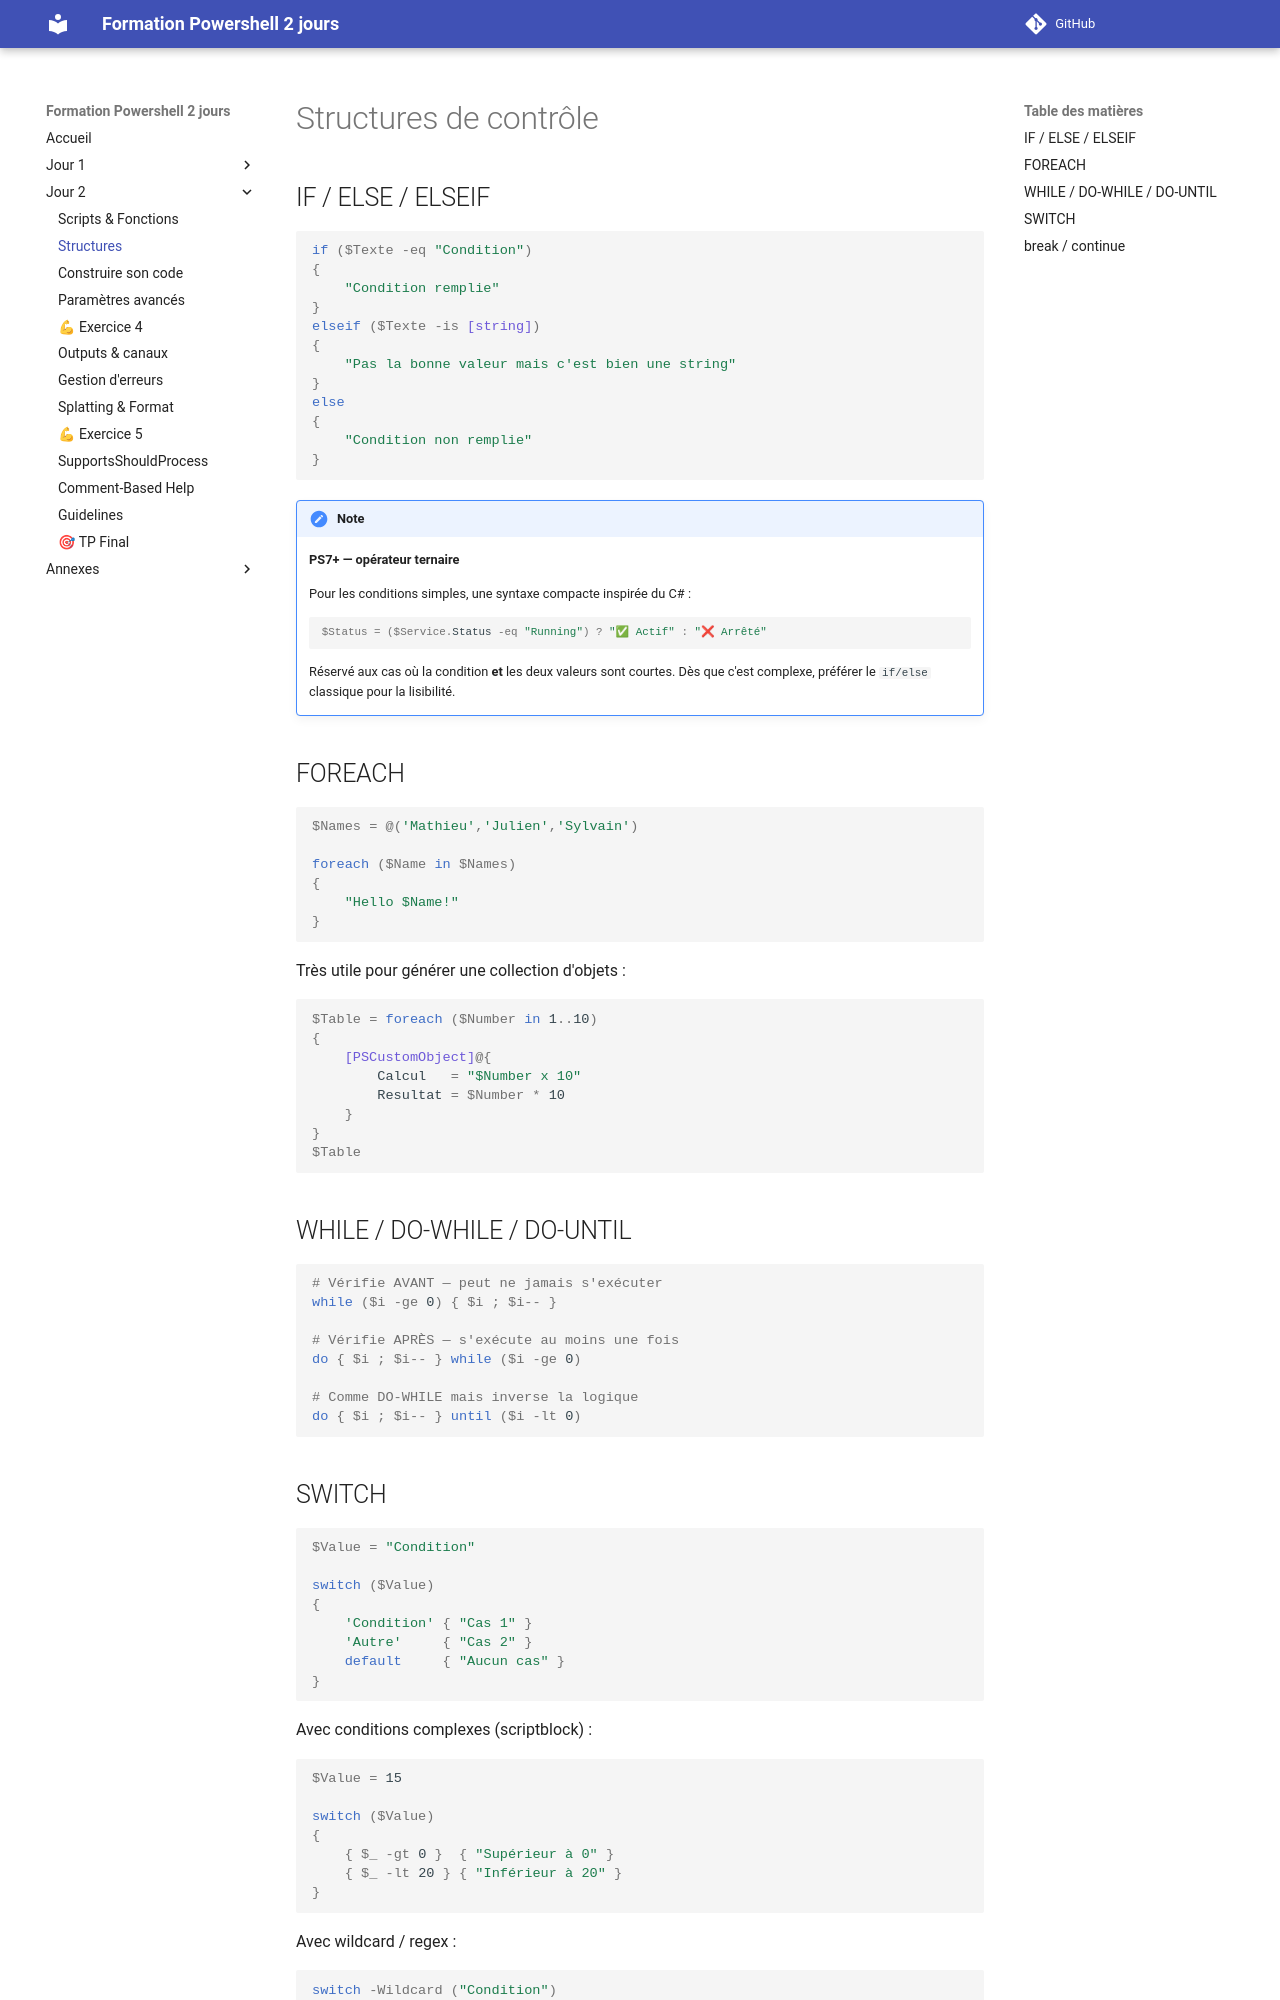

repository: Emyel/Powershell-Formation-2jours · page: j2_02_structures/index.html · generator: mkdocs


# Structures de contrôle

## IF / ELSE / ELSEIF

```powershell
if ($Texte -eq "Condition")
{
    "Condition remplie"
}
elseif ($Texte -is [string])
{
    "Pas la bonne valeur mais c'est bien une string"
}
else
{
    "Condition non remplie"
}
```

!!! note
    **PS7+ — opérateur ternaire**

    Pour les conditions simples, une syntaxe compacte inspirée du C# :

    ```powershell
    $Status = ($Service.Status -eq "Running") ? "✅ Actif" : "❌ Arrêté"
    ```

    Réservé aux cas où la condition **et** les deux valeurs sont courtes. Dès que c'est complexe, préférer le `if/else` classique pour la lisibilité.

## FOREACH

```powershell
$Names = @('Mathieu','Julien','Sylvain')

foreach ($Name in $Names)
{
    "Hello $Name!"
}
```

Très utile pour générer une collection d'objets :

```powershell
$Table = foreach ($Number in 1..10)
{
    [PSCustomObject]@{
        Calcul   = "$Number x 10"
        Resultat = $Number * 10
    }
}
$Table
```

## WHILE / DO-WHILE / DO-UNTIL

```powershell
# Vérifie AVANT — peut ne jamais s'exécuter
while ($i -ge 0) { $i ; $i-- }

# Vérifie APRÈS — s'exécute au moins une fois
do { $i ; $i-- } while ($i -ge 0)

# Comme DO-WHILE mais inverse la logique
do { $i ; $i-- } until ($i -lt 0)
```
